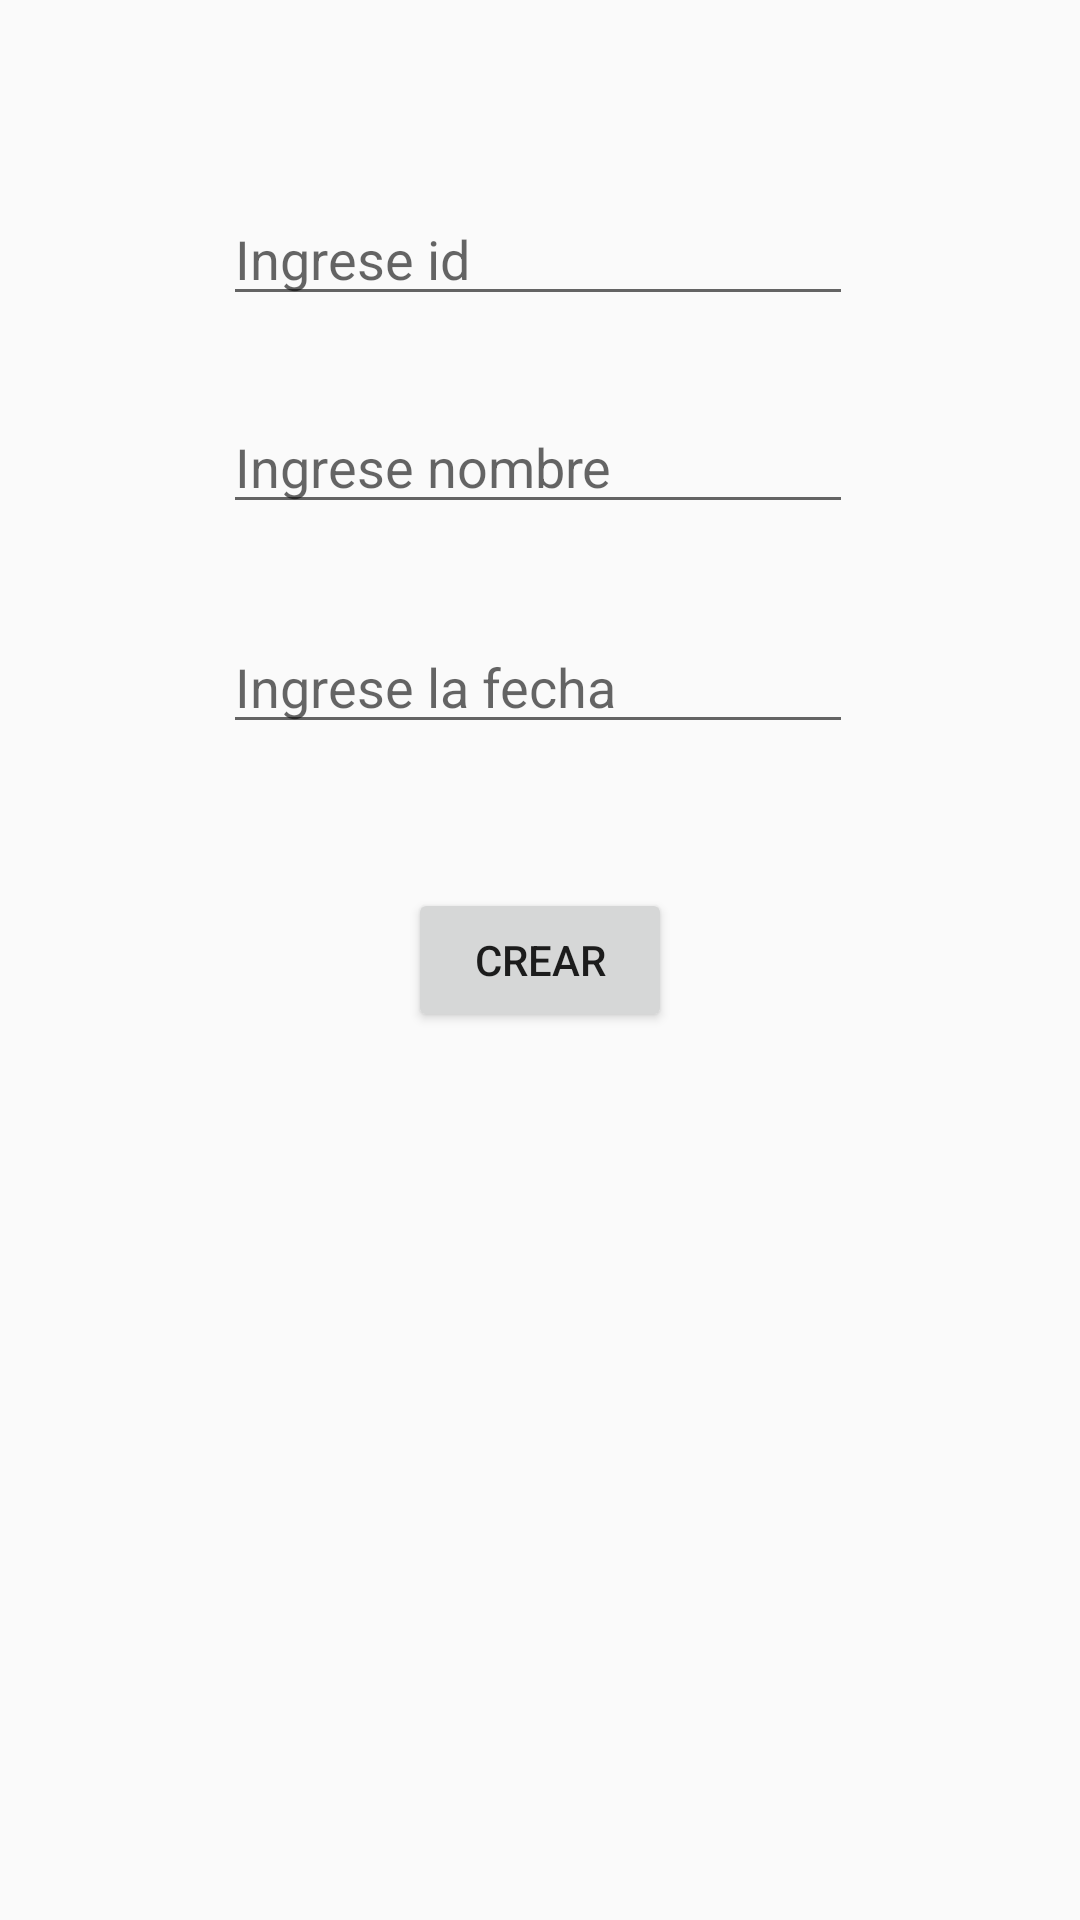

The Android layout XML behind this screen, and the referenced resources:
<!-- AndroidManifest.xml: application theme Theme.AppCompat.Light -->
<!-- res/layout/activity_crud_periodico.xml -->
<?xml version="1.0" encoding="utf-8"?>
<androidx.constraintlayout.widget.ConstraintLayout xmlns:android="http://schemas.android.com/apk/res/android"
    xmlns:app="http://schemas.android.com/apk/res-auto"
    xmlns:tools="http://schemas.android.com/tools"
    android:id="@+id/cl_periodico"
    android:layout_width="match_parent"
    android:layout_height="match_parent"
    tools:context=".ui.activity.FormNuevoPeriodico">

    <Button
        android:id="@+id/btn_crear_periodico"
        android:layout_width="wrap_content"
        android:layout_height="wrap_content"
        android:text="Crear"
        app:layout_constraintBottom_toBottomOf="parent"
        app:layout_constraintEnd_toEndOf="parent"
        app:layout_constraintStart_toStartOf="parent"
        app:layout_constraintTop_toTopOf="parent" />

    <EditText
        android:id="@+id/input_nombre"
        android:layout_width="wrap_content"
        android:layout_height="wrap_content"
        android:layout_marginBottom="32dp"
        android:ems="10"
        android:hint="Ingrese nombre"
        android:inputType="textPersonName"
        app:layout_constraintBottom_toTopOf="@+id/input_fecha"
        app:layout_constraintEnd_toEndOf="@+id/input_fecha"
        app:layout_constraintHorizontal_bias="0.0"
        app:layout_constraintStart_toStartOf="@+id/input_fecha" />

    <EditText
        android:id="@+id/input_fecha"
        android:layout_width="wrap_content"
        android:layout_height="wrap_content"
        android:layout_marginBottom="48dp"
        android:ems="10"
        android:hint="Ingrese la fecha "
        android:inputType="textPersonName"
        app:layout_constraintBottom_toTopOf="@+id/btn_crear_periodico"
        app:layout_constraintEnd_toEndOf="@+id/btn_crear_periodico"
        app:layout_constraintHorizontal_bias="0.508"
        app:layout_constraintStart_toStartOf="@+id/btn_crear_periodico" />

    <EditText
        android:id="@+id/input_id"
        android:layout_width="wrap_content"
        android:layout_height="wrap_content"
        android:layout_marginBottom="28dp"
        android:ems="10"
        android:hint="Ingrese id"
        android:inputType="textPersonName"
        app:layout_constraintBottom_toTopOf="@+id/input_nombre"
        app:layout_constraintEnd_toEndOf="@+id/input_nombre"
        app:layout_constraintHorizontal_bias="0.0"
        app:layout_constraintStart_toStartOf="@+id/input_nombre" />

</androidx.constraintlayout.widget.ConstraintLayout>
<!-- resources referenced by this layout -->
<resources>

</resources>
